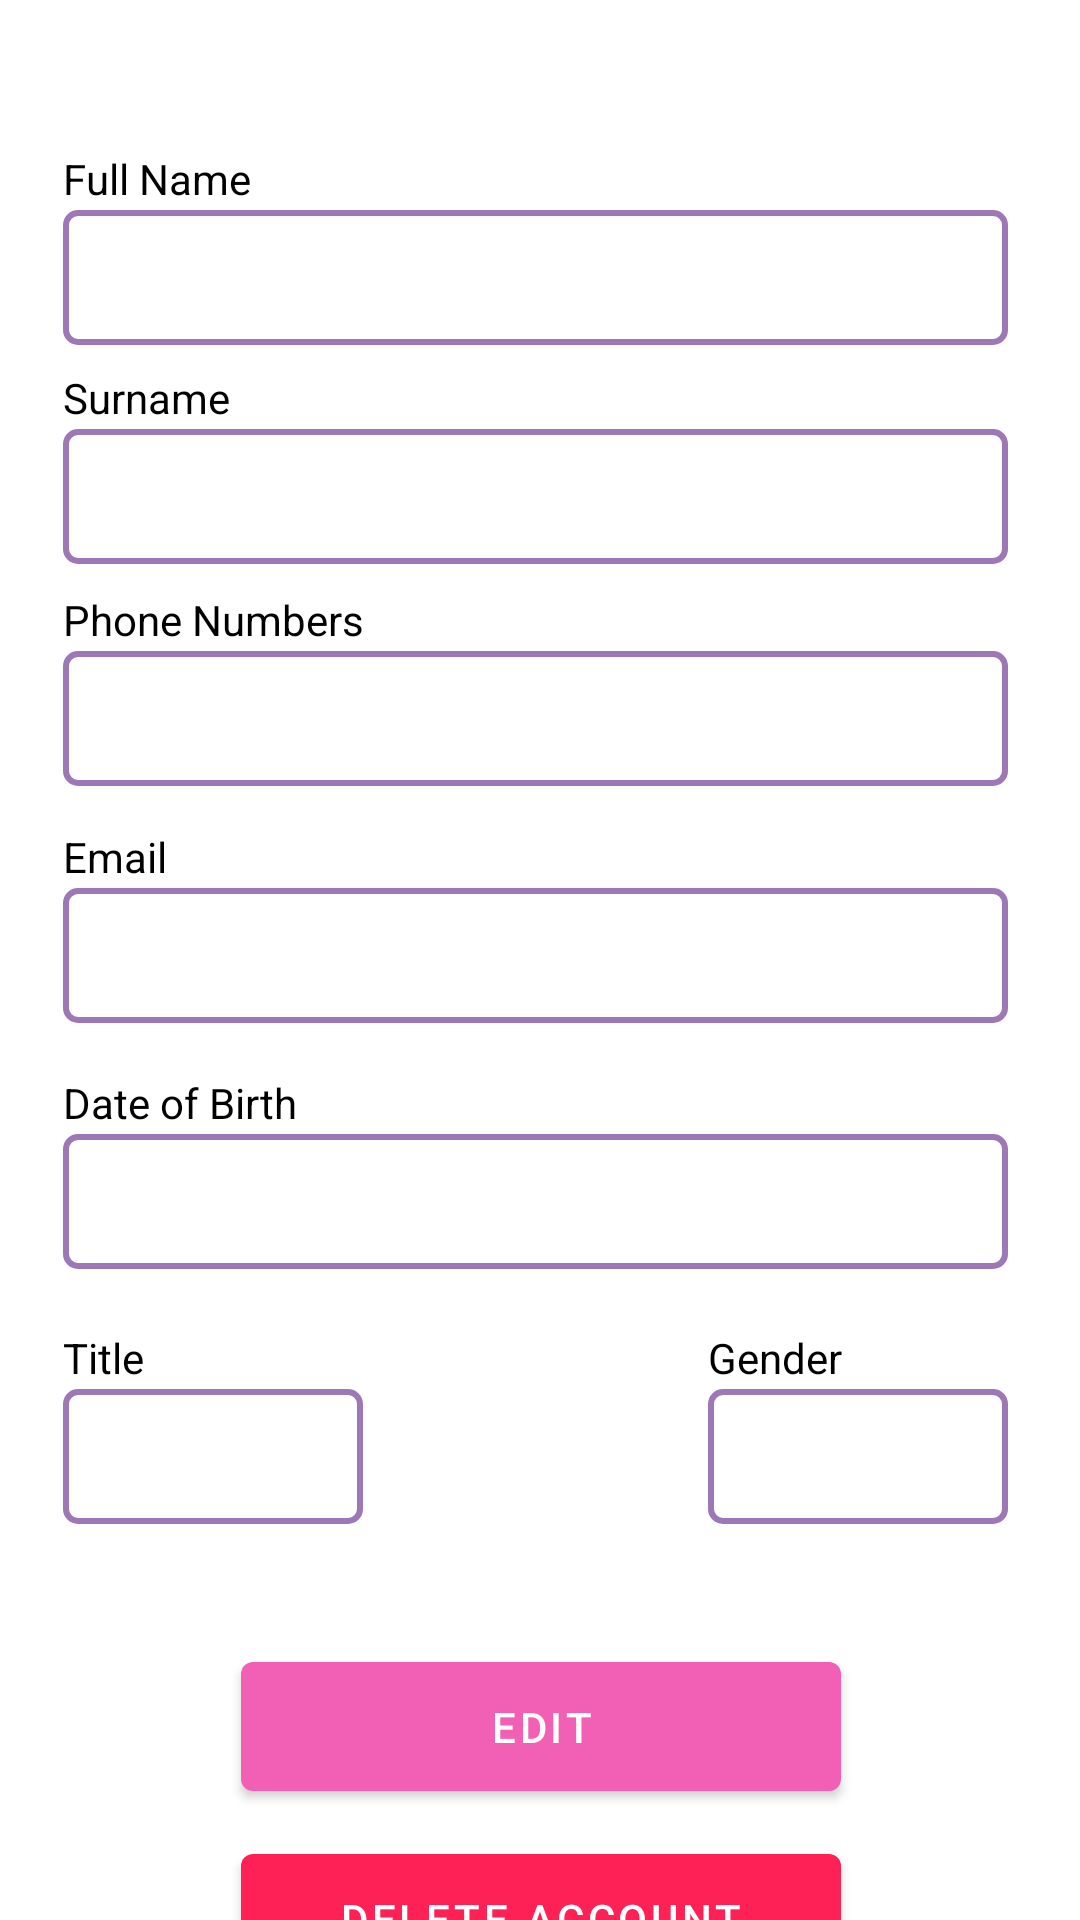

Layout XML and referenced resources for this Android screen:
<!-- AndroidManifest.xml: application theme Theme.VhambaMoyeni -->
<!-- res/layout/fragment_profile.xml -->
<?xml version="1.0" encoding="utf-8"?>
<androidx.constraintlayout.widget.ConstraintLayout
    xmlns:android="http://schemas.android.com/apk/res/android"
    xmlns:app="http://schemas.android.com/apk/res-auto"
    xmlns:tools="http://schemas.android.com/tools"
    android:layout_width="match_parent"
    android:layout_height="match_parent"
    tools:context=".fragments.ProfileFragment">


    <TextView
        android:id="@+id/fullname_textview3"
        android:layout_width="100dp"
        android:layout_height="20dp"
        android:layout_marginTop="50dp"
        android:text="@string/full_name"
        android:textColor="@color/black"
        app:layout_constraintEnd_toEndOf="parent"
        app:layout_constraintHorizontal_bias="0.0"
        app:layout_constraintStart_toStartOf="@+id/fullname_textview4"
        app:layout_constraintTop_toTopOf="parent" />

    <TextView
        android:id="@+id/fullname_textview4"
        android:layout_width="0dp"
        android:layout_height="45dp"
        android:gravity="start|center"
        android:paddingStart="5dp"
        android:background="@drawable/background_shape"
        app:layout_constraintDimensionRatio="w,7:1"
        app:layout_constraintEnd_toEndOf="parent"
        app:layout_constraintHorizontal_bias="0.467"
        app:layout_constraintStart_toStartOf="parent"
        app:layout_constraintTop_toBottomOf="@+id/fullname_textview3"
        tools:ignore="RtlSymmetry" />

    <TextView
        android:id="@+id/surname_textview3"
        android:layout_width="100dp"
        android:layout_height="20dp"
        android:layout_marginTop="8dp"
        android:text="@string/surname"
        android:textColor="@color/black"
        app:layout_constraintStart_toStartOf="@+id/fullname_textview4"
        app:layout_constraintTop_toBottomOf="@+id/fullname_textview4" />


    <TextView
        android:id="@+id/surname_textview4"
        android:layout_width="0dp"
        android:layout_height="45dp"
        android:gravity="start|center"
        android:paddingStart="5dp"
        android:background="@drawable/background_shape"
        app:layout_constraintEnd_toEndOf="@+id/fullname_textview4"
        app:layout_constraintHorizontal_bias="0.0"
        app:layout_constraintStart_toStartOf="@+id/surname_textview3"
        app:layout_constraintTop_toBottomOf="@+id/surname_textview3"
        tools:ignore="RtlSymmetry" />

    <TextView
        android:id="@+id/phone_number_textview3"
        android:layout_width="120dp"
        android:layout_height="20dp"
        android:layout_marginTop="9dp"
        android:text="@string/phone_numbers_hint"
        android:textColor="@color/black"
        app:layout_constraintStart_toStartOf="@+id/surname_textview4"
        app:layout_constraintTop_toBottomOf="@+id/surname_textview4" />

    <TextView
        android:id="@+id/phone_number_textview4"
        android:layout_width="0dp"
        android:layout_height="45dp"
        android:gravity="start|center"
        android:paddingStart="5dp"
        android:background="@drawable/background_shape"
        app:layout_constraintEnd_toEndOf="@+id/surname_textview4"
        app:layout_constraintStart_toStartOf="@+id/phone_number_textview3"
        app:layout_constraintTop_toBottomOf="@+id/phone_number_textview3"
        tools:ignore="RtlSymmetry" />

    <TextView
        android:id="@+id/email_textview3"
        android:layout_width="100dp"
        android:layout_height="20dp"
        android:layout_marginTop="14dp"
        android:text="@string/email"
        android:textColor="@color/black"
        app:layout_constraintStart_toStartOf="@+id/phone_number_textview4"
        app:layout_constraintTop_toBottomOf="@+id/phone_number_textview4" />

    <TextView
        android:id="@+id/email_textview4"
        android:layout_width="0dp"
        android:layout_height="45dp"
        android:gravity="start|center"
        android:paddingStart="5dp"
        android:background="@drawable/background_shape"
        app:layout_constraintEnd_toEndOf="@+id/phone_number_textview4"
        app:layout_constraintStart_toStartOf="@+id/email_textview3"
        app:layout_constraintTop_toBottomOf="@+id/email_textview3"
        tools:ignore="RtlSymmetry" />

    <TextView
        android:id="@+id/dob_textview3"
        android:layout_width="100dp"
        android:layout_height="20dp"
        android:layout_marginTop="17dp"
        android:text="@string/date_of_birth"
        android:textColor="@color/black"
        app:layout_constraintStart_toStartOf="@+id/email_textview4"
        app:layout_constraintTop_toBottomOf="@+id/email_textview4" />

    <TextView
        android:id="@+id/dob_textview4"
        android:layout_width="0dp"
        android:layout_height="45dp"
        android:gravity="start|center"
        android:paddingStart="5dp"
        android:background="@drawable/background_shape"
        app:layout_constraintEnd_toEndOf="@+id/email_textview4"
        app:layout_constraintHorizontal_bias="0.0"
        app:layout_constraintStart_toStartOf="@+id/dob_textview3"
        app:layout_constraintTop_toBottomOf="@+id/dob_textview3"
        tools:ignore="RtlSymmetry" />

    <TextView
        android:id="@+id/title_textview3"
        android:layout_width="100dp"
        android:layout_height="20dp"
        android:layout_marginTop="20dp"
        android:text="@string/title"
        android:textColor="@color/black"
        app:layout_constraintStart_toStartOf="@+id/dob_textview4"
        app:layout_constraintTop_toBottomOf="@+id/dob_textview4" />

    <TextView
        android:id="@+id/title_textview4"
        android:layout_width="0dp"
        android:layout_height="45dp"
        android:gravity="start|center"
        android:paddingStart="5dp"
        android:background="@drawable/background_shape"
        app:layout_constraintEnd_toEndOf="@+id/title_textview3"
        app:layout_constraintStart_toStartOf="@+id/title_textview3"
        app:layout_constraintTop_toBottomOf="@+id/title_textview3"
        tools:ignore="RtlSymmetry" />


    <TextView
        android:id="@+id/gender_textview3"
        android:layout_width="100dp"
        android:layout_height="20dp"
        android:layout_marginTop="20dp"
        android:text="@string/gender"
        android:textColor="@color/black"
        app:layout_constraintEnd_toEndOf="@+id/dob_textview4"
        app:layout_constraintTop_toBottomOf="@+id/dob_textview4" />

    <TextView
        android:id="@+id/gender_textview4"
        android:layout_width="100dp"
        android:layout_height="45dp"
        android:gravity="start|center"
        android:paddingStart="5dp"
        android:background="@drawable/background_shape"
        app:layout_constraintEnd_toEndOf="@+id/gender_textview3"
        app:layout_constraintStart_toStartOf="@+id/gender_textview3"
        app:layout_constraintTop_toBottomOf="@+id/gender_textview3"
        tools:ignore="RtlSymmetry" />

    <com.google.android.material.button.MaterialButton
        android:id="@+id/edit_materialButton2"
        android:layout_width="200dp"
        android:layout_height="55dp"
        android:layout_marginTop="40dp"
        android:text="@string/edit"
        app:layout_constraintEnd_toEndOf="@+id/gender_textview4"
        app:layout_constraintHorizontal_bias="0.517"
        app:layout_constraintStart_toStartOf="@+id/title_textview4"
        app:layout_constraintTop_toBottomOf="@+id/title_textview4" />

    <com.google.android.material.button.MaterialButton
        android:id="@+id/delete_materialButton"
        android:layout_width="200dp"
        android:layout_height="55dp"
        android:layout_marginTop="9dp"
        android:text="@string/delete"
        android:theme="@style/Theme.Button"
        android:textColor="@color/white"
        app:layout_constraintEnd_toEndOf="@+id/edit_materialButton2"
        app:layout_constraintStart_toStartOf="@+id/edit_materialButton2"
        app:layout_constraintTop_toBottomOf="@+id/edit_materialButton2" />


</androidx.constraintlayout.widget.ConstraintLayout>
<!-- resources referenced by this layout -->
<resources>
  <color name="black">#FF000000</color>
  <color name="white">#FFFFFFFF</color>
  <!-- drawable background_shape (drawable) -->
  <?xml version="1.0" encoding="utf-8"?>
  <shape xmlns:android="http://schemas.android.com/apk/res/android"
      xmlns:app="http://schemas.android.com/apk/res-auto"
      android:shape="rectangle">
      <stroke
          android:color="@color/light_purple"
          android:width="2dp" />
      <corners android:radius="4dp"/>
  </shape>
  <string name="date_of_birth">Date of Birth</string>
  <string name="delete">Delete Account</string>
  <string name="edit">Edit</string>
  <string name="email">Email</string>
  <string name="full_name">Full Name</string>
  <string name="gender">Gender</string>
  <string name="phone_numbers_hint">Phone Numbers</string>
  <string name="surname">Surname</string>
  <string name="title">Title</string>
  <style name="Theme.Button" parent="Theme.MaterialComponents">
          <item name="colorPrimary">@color/cherry_red</item>
      </style>
  <style name="Theme.VhambaMoyeni" parent="Theme.MaterialComponents.DayNight.DarkActionBar">
          
          <item name="colorPrimary">@color/cherry_pink</item>
          <item name="colorPrimaryVariant">@color/status_bar_color_2</item>
          <item name="colorOnPrimary">@color/white</item>
          
          <item name="colorSecondary">@color/purple_a</item>
          <item name="colorSecondaryVariant">@color/blue_b</item>
          <item name="colorOnSecondary">@color/white</item>
          
          <item name="android:statusBarColor">@color/status_bar_color_2</item>
  
      </style>
  <color name="light_purple">#9C78B7</color>
  <color name="cherry_red">#FD2155</color>
  <color name="cherry_pink">#F260B5</color>
  <color name="status_bar_color_2">#CE389C</color>
  <color name="purple_a">#6C3594</color>
  <color name="blue_b">#1A8DC1</color>
</resources>
